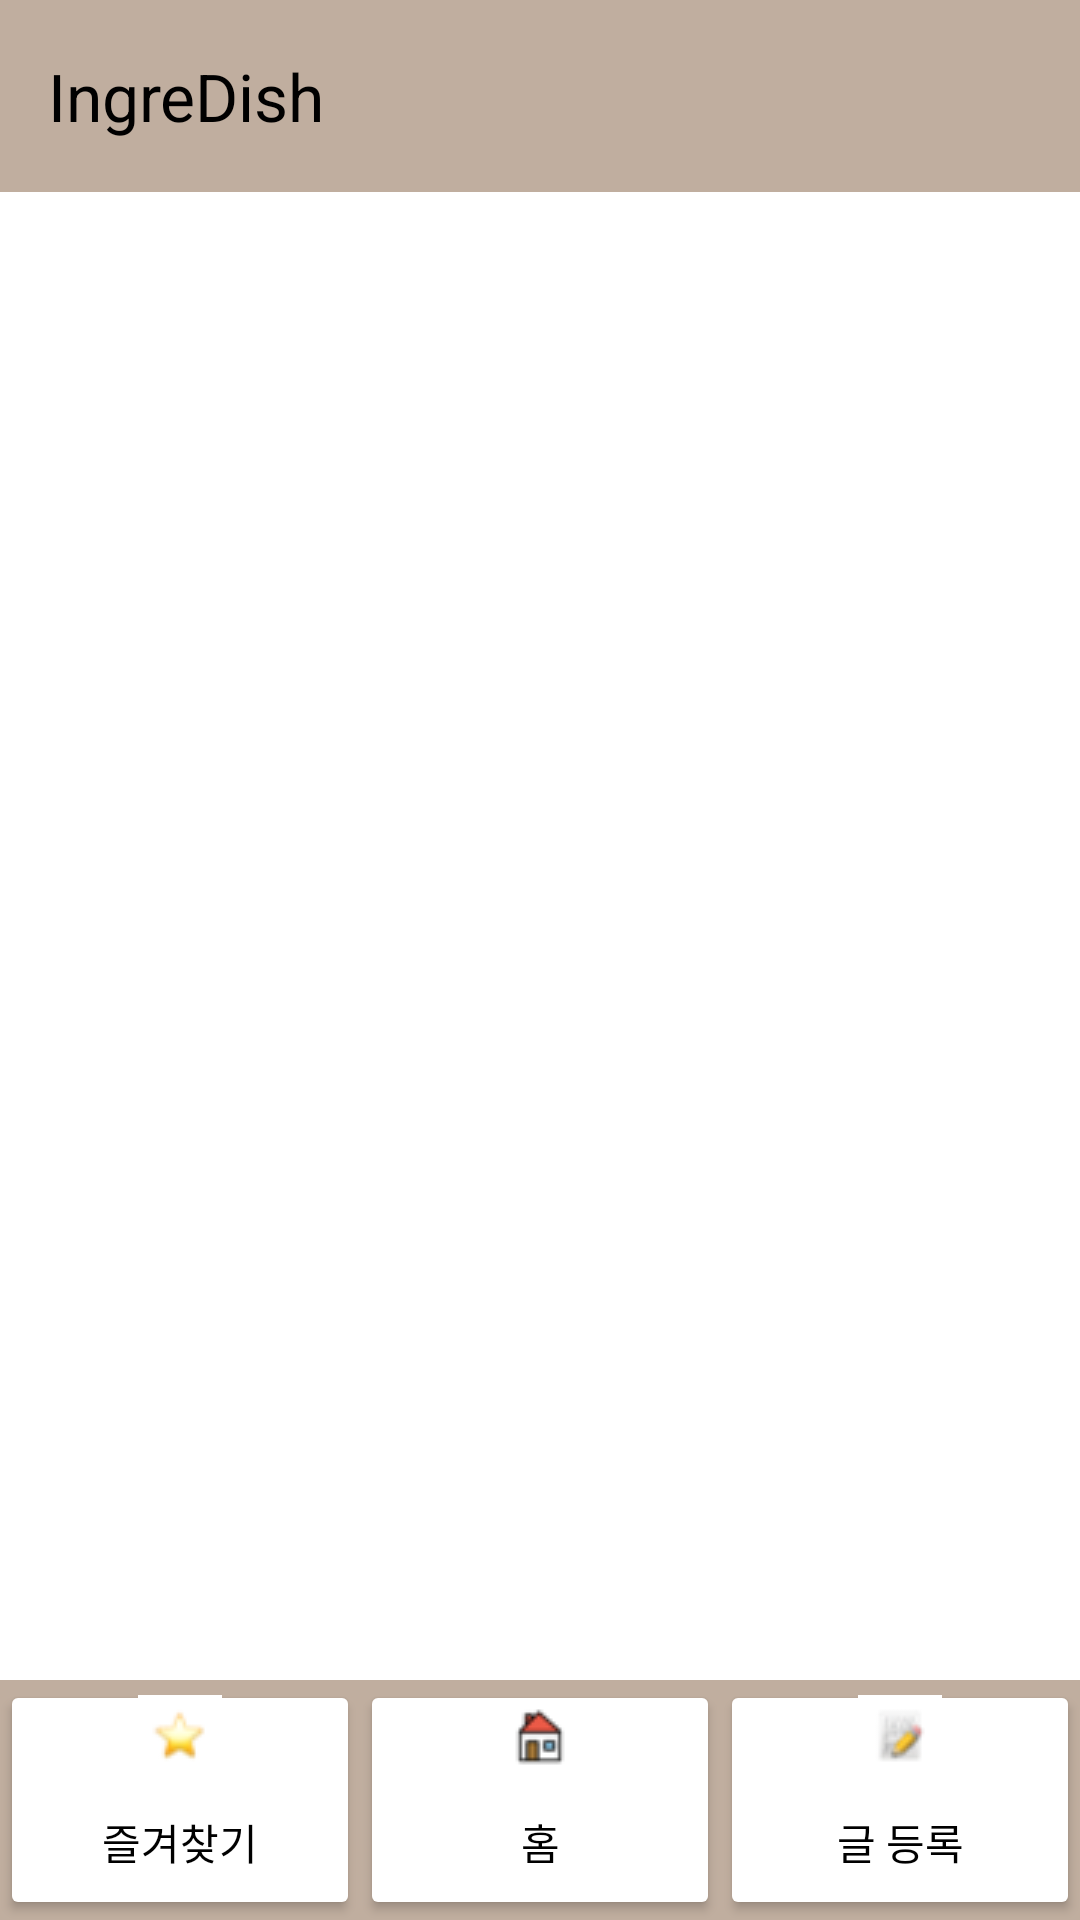

Here is an Android app screen rendered from its layout file. Give the layout XML and the strings, colors and styles it references.
<!-- AndroidManifest.xml: application theme Theme.IngreDish_app -->
<!-- res/layout/activity_recipe.xml -->
<?xml version="1.0" encoding="utf-8"?>
<androidx.constraintlayout.widget.ConstraintLayout xmlns:android="http://schemas.android.com/apk/res/android"
    xmlns:app="http://schemas.android.com/apk/res-auto"
    xmlns:tools="http://schemas.android.com/tools"
    android:id="@+id/recipe"
    android:layout_width="match_parent"
    android:layout_height="match_parent"
    android:background="#FFFFFF"
    tools:context=".MainActivity">

    <androidx.appcompat.widget.Toolbar
        android:id="@+id/toolbar"
        android:layout_width="0dp"
        android:layout_height="wrap_content"
        android:background="#C0AE9F"
        app:layout_constraintBottom_toTopOf="@+id/linearLayout4"
        app:layout_constraintEnd_toEndOf="parent"
        app:layout_constraintStart_toStartOf="parent"
        app:layout_constraintTop_toTopOf="parent"
        app:title="IngreDish"
        app:titleTextColor="@android:color/black" />

    <LinearLayout
        android:id="@+id/linearLayout4"
        android:layout_width="0dp"
        android:layout_height="0dp"
        android:layout_marginStart="1dp"
        android:layout_marginEnd="1dp"
        android:layout_marginBottom="61dp"
        android:orientation="vertical"
        app:layout_constraintBottom_toBottomOf="parent"
        app:layout_constraintEnd_toEndOf="parent"
        app:layout_constraintStart_toStartOf="parent"
        app:layout_constraintTop_toBottomOf="@+id/toolbar">


        <ScrollView
            android:layout_width="match_parent"
            android:layout_height="match_parent">

            <LinearLayout
                android:id="@+id/recipe_contain"
                android:layout_width="match_parent"
                android:layout_height="wrap_content"
                android:orientation="vertical"
                android:padding="16dp" />
        </ScrollView>
    </LinearLayout>

    <LinearLayout
        android:id="@+id/linearLayout3"
        android:layout_width="0dp"
        android:layout_height="80dp"
        android:background="#C0AE9F"
        android:orientation="horizontal"
        app:layout_constraintBottom_toBottomOf="parent"
        app:layout_constraintStart_toStartOf="parent"
        app:layout_constraintEnd_toEndOf="parent">

        <Button
            android:id="@+id/btn_star"
            android:layout_width="0dp"
            android:layout_height="80dp"
            android:layout_weight="1"
            android:backgroundTint="@color/white"
            android:drawableTop="@drawable/star"
            android:onClick="onClicked"
            android:paddingTop="5dp"
            android:paddingBottom="5dp"
            android:text="즐겨찾기"
            android:textColor="@android:color/black"/>

        <Button
            android:id="@+id/btn_home"
            android:layout_width="0dp"
            android:layout_height="80dp"
            android:layout_weight="1"
            android:backgroundTint="@color/white"
            android:drawableTop="@drawable/home"
            android:onClick="onClicked"
            android:paddingTop="5dp"
            android:paddingBottom="5dp"
            android:text="홈"
            android:textColor="@android:color/black"/>

        <Button
            android:id="@+id/btn_write"
            android:layout_width="0dp"
            android:layout_height="80dp"
            android:layout_weight="1"
            android:backgroundTint="@color/white"
            android:drawableTop="@drawable/pen"
            android:onClick="onClicked"
            android:paddingTop="5dp"
            android:paddingBottom="5dp"
            android:text="글 등록"
            android:textColor="@android:color/black"/>
    </LinearLayout>

</androidx.constraintlayout.widget.ConstraintLayout>
<!-- resources referenced by this layout -->
<resources>
  <!-- drawable home: png bitmap (drawable, 1117 bytes) -->
  <!-- drawable pen: png bitmap (drawable, 1826 bytes) -->
  <!-- drawable star: png bitmap (drawable, 1727 bytes) -->
  <style name="Theme.IngreDish_app" parent="Base.Theme.IngreDish_app" />
  <style name="Base.Theme.IngreDish_app" parent="Theme.Material3.DayNight.NoActionBar">
          
          
      </style>
  <!-- not gathered from this repository: default colours our renderer supplied (Android Studio template values) -->
  <color name="white">#FFFFFFFF</color>
</resources>
